Run: headless pygame with SDL's dummy video driver; simulated clock (each Clock.tick advances the game by its frame time, no real sleeping); random seed 0; keys injected as events and as key.get_pressed() state; no mouse input.
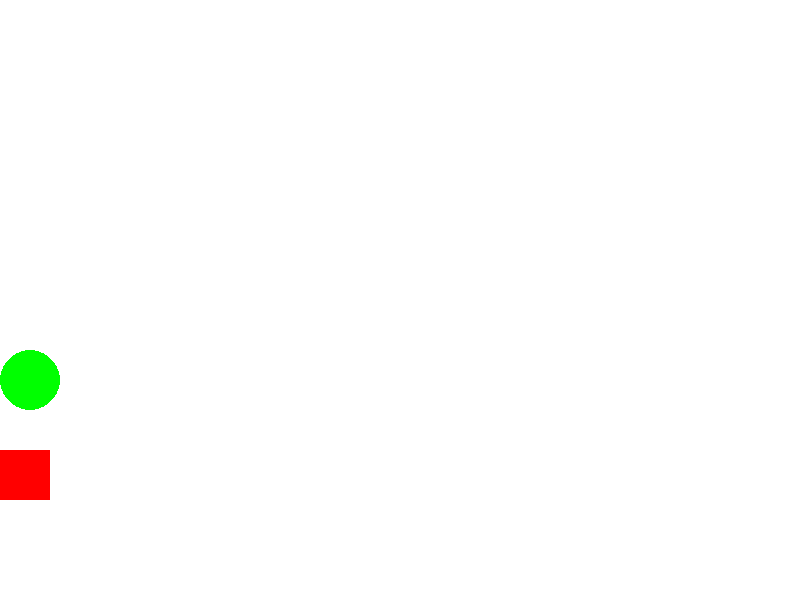
Frame 1 of 4 · flips 1–60 · no input
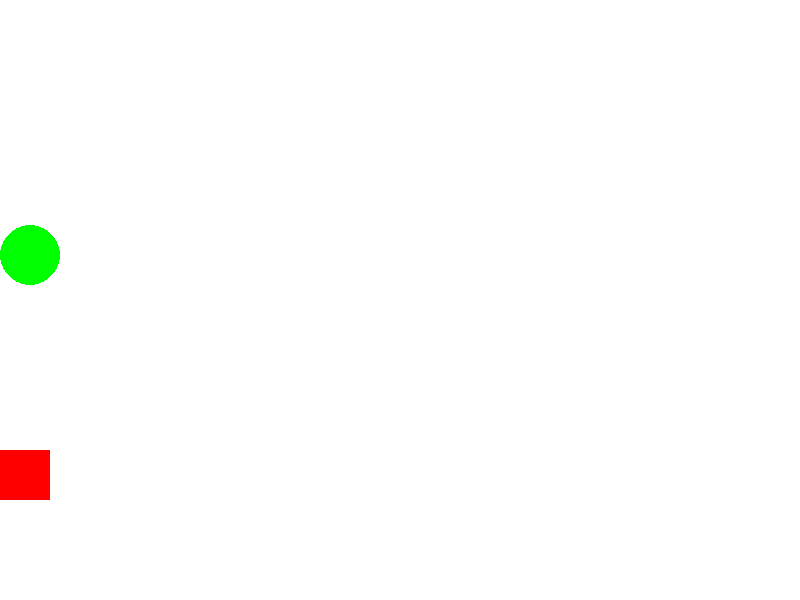
Frame 2 of 4 · flips 61–180 · tapped SPACE, RETURN · held RIGHT (→), D
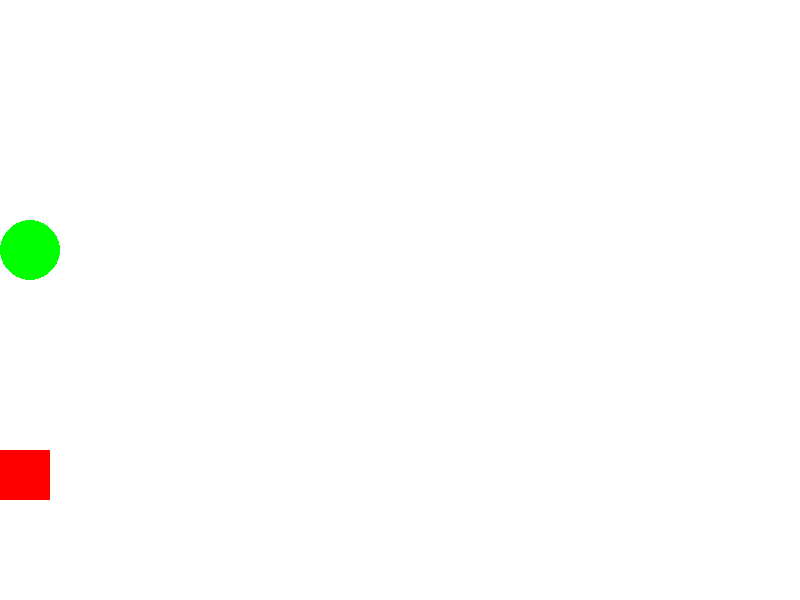
Frame 3 of 4 · flips 181–300 · held DOWN (↓), S
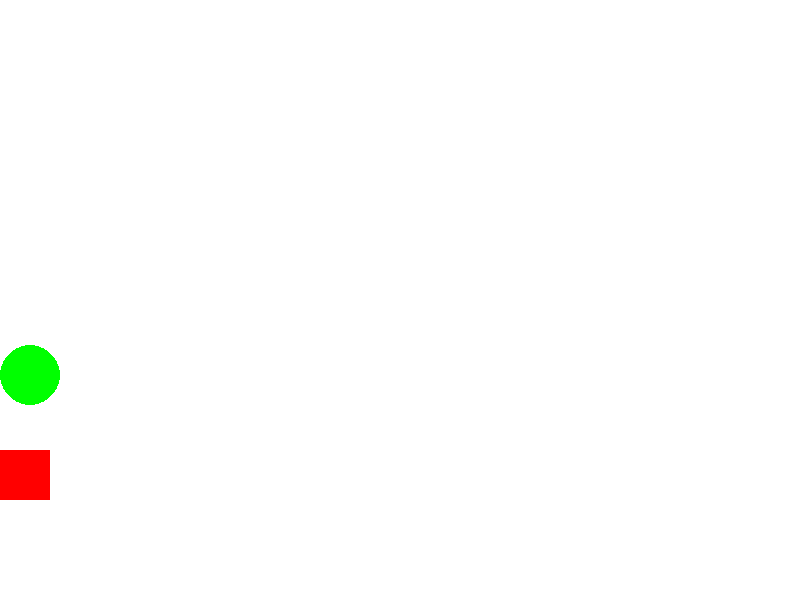
Frame 4 of 4 · flips 301–420 · held LEFT (←), A, UP (↑), W

The pygame program that drew these frames:

import pygame
import sys

# Initialize Pygame
pygame.init()

# Screen setup
SCREEN_WIDTH = 800
SCREEN_HEIGHT = 600
screen = pygame.display.set_mode((SCREEN_WIDTH, SCREEN_HEIGHT))
clock = pygame.time.Clock()

# Colors
WHITE = (255, 255, 255)
RED = (255, 0, 0)
GREEN = (0, 255, 0)
BLUE = (0, 0, 255)

class Rectangle(pygame.sprite.Sprite):
    def __init__(self, x, y, width, height,color):
        super().__init__()
        self.image = pygame.Surface((width, height))
        self.image.fill(color)
        self.rect = self.image.get_rect()
        self.rect.topleft = (x, y)
        self.change_x = -5
    def  move(self):
        self.rect.topleft = (self.rect.left,self.rect.top+self.change_x)

class Circle(pygame.sprite.Sprite):
    def __init__(self, x, y, width, height,radius, color):
        super().__init__()
        self.image = pygame.Surface((width, height), pygame.SRCALPHA)
        pygame.draw.circle(self.image,color, (width/2,height/2),radius)
        self.rect = self.image.get_rect()
        self.rect.topleft = (x, y-radius/2)
        self.change_y = 5
    def  move(self):
        self.rect.topleft = (self.rect.left,self.rect.top+self.change_y)


# Create Sprites
rect = Rectangle(0, 450, 50, 50,RED)
circle = Circle(0, 160, 60, 60,30,GREEN)

all_sprites = pygame.sprite.Group()
all_sprites.add(rect)
all_sprites.add(circle)

rect_group = pygame.sprite.Group()
rect_group.add(rect)

running = True
while running:
    for event in pygame.event.get():
        if event.type == pygame.QUIT:
            running = False


    circle.move();
    all_sprites.update();

    hits = pygame.sprite.spritecollide(circle, rect_group, False)
    bFlip = False;
    if hits:
        font = pygame.font.SysFont("Arial", 36)
        text_surface = font.render("Bounced", True,BLUE)
        text_rect = text_surface.get_rect()
        screen.blit(text_surface, text_rect,text_rect)
        circle.change_y = -circle.change_y
        bFlip = True
    elif circle.change_y < 0:
        #circle.change_y -=0.1
        if circle.rect.y <= 160:
            circle.change_y = -circle.change_y
    elif circle.change_y >= 0:
        if circle.rect.y <= 160:
            #circle.change_y +=0.1
            pass
        elif circle.rect.y >= 450:
            circle.change_y = -circle.change_y

    
    # Draw
    all_sprites.draw(screen)
 
    if bFlip:
        pygame.display.flip()
        pygame.time.wait(500)
    
    pygame.display.flip()
    screen.fill(WHITE)
    clock.tick(60)

pygame.quit()
sys.exit()
